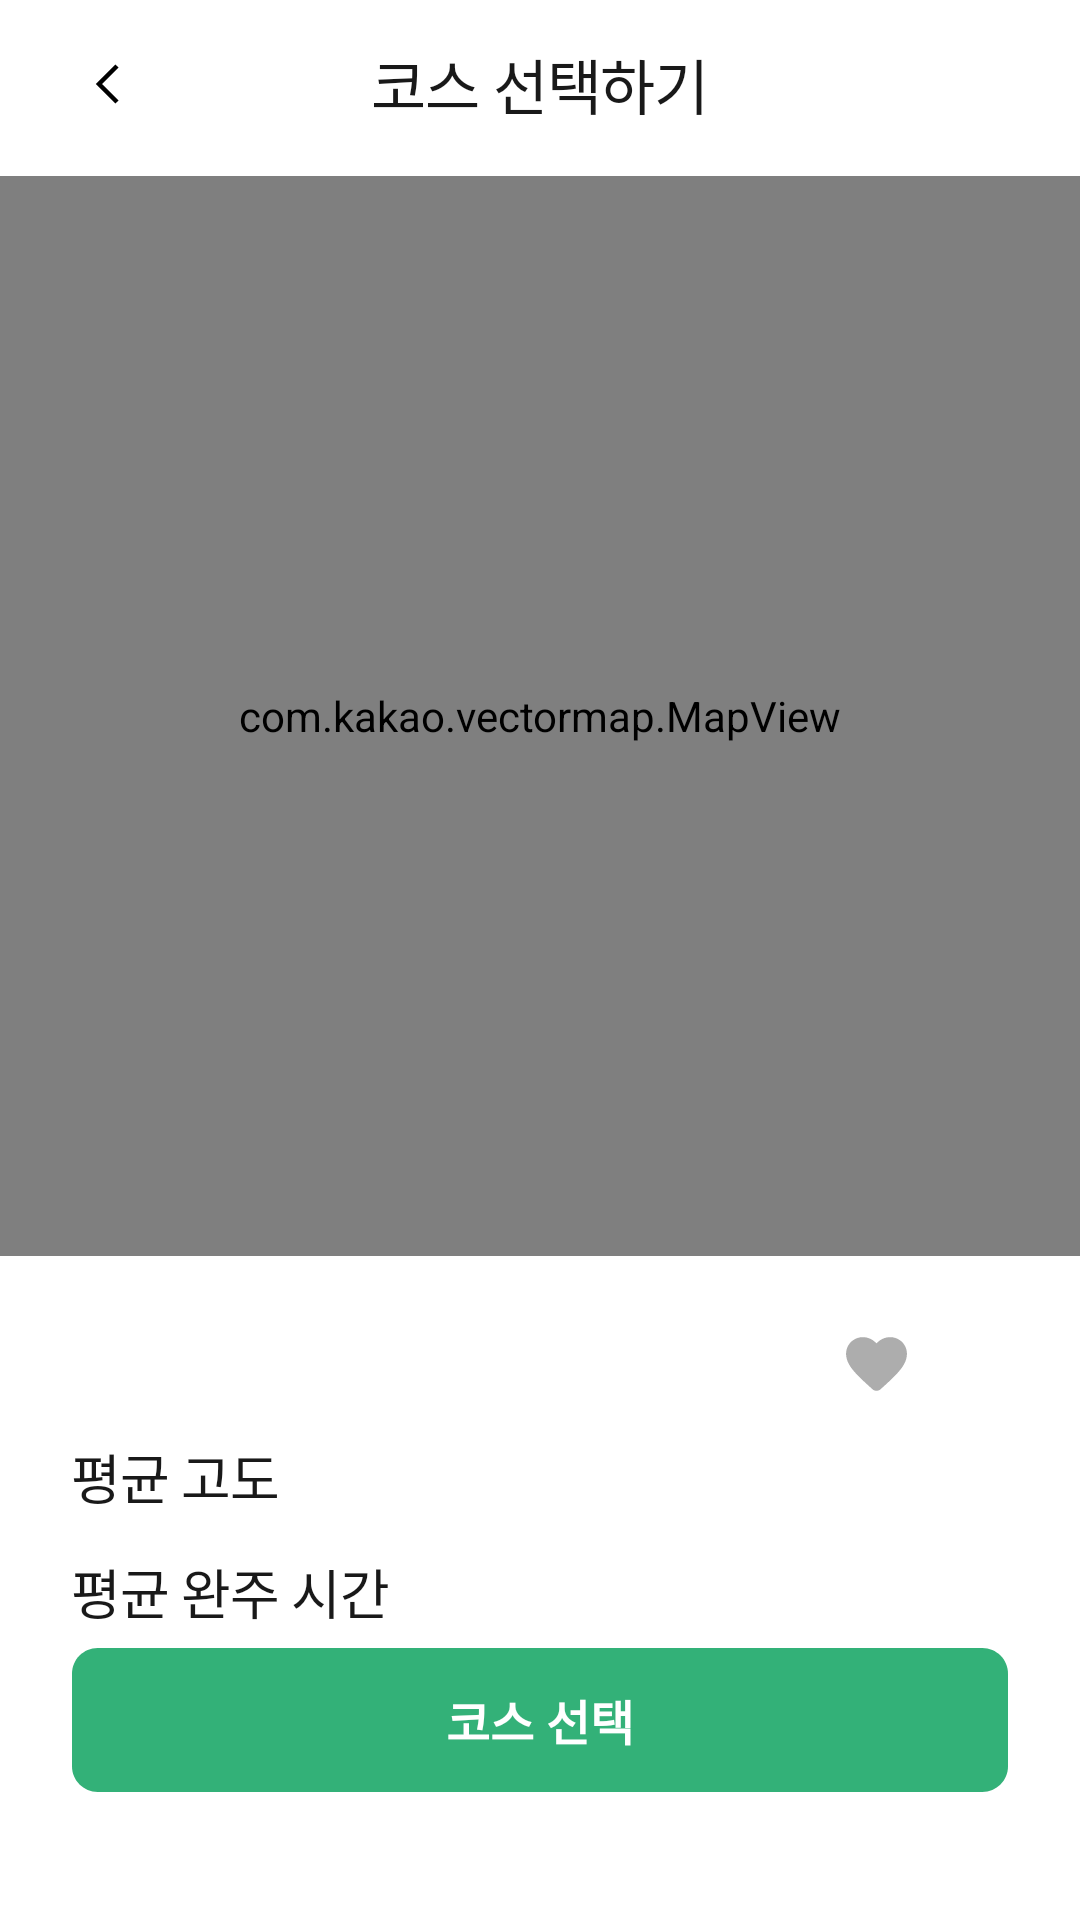

Produce the Android XML layout that renders to this screen, including the resource entries it uses.
<!-- AndroidManifest.xml: fallback theme Theme.MaterialComponents.DayNight.NoActionBar -->
<!-- res/layout/fragment_course_detail.xml -->
<?xml version="1.0" encoding="utf-8"?>
<androidx.constraintlayout.widget.ConstraintLayout xmlns:android="http://schemas.android.com/apk/res/android"
    xmlns:tools="http://schemas.android.com/tools"
    android:layout_width="match_parent"
    android:layout_height="match_parent"
    xmlns:app="http://schemas.android.com/apk/res-auto"
    tools:context=".course.view.CourseDetailFragment">

    <TextView
        android:id="@+id/tv_title"
        android:layout_width="0dp"
        android:layout_height="wrap_content"
        android:fontFamily="@font/pretendard_medium"
        android:gravity="center"
        android:letterSpacing="-0.02"
        android:text="코스 선택하기"
        android:textColor="@color/text"
        android:textSize="20sp"
        app:layout_constraintBottom_toBottomOf="@+id/btn_back"
        app:layout_constraintEnd_toEndOf="parent"
        app:layout_constraintStart_toStartOf="parent"
        app:layout_constraintTop_toTopOf="@+id/btn_back" />

    <ImageView
        android:id="@+id/btn_back"
        android:layout_width="wrap_content"
        android:layout_height="wrap_content"
        android:src="@drawable/ic_all_arrow"
        android:padding="16dp"
        android:layout_marginStart="8dp"
        app:layout_constraintStart_toStartOf="parent"
        app:layout_constraintTop_toTopOf="parent" />

    <com.kakao.vectormap.MapView
        android:id="@+id/map_view"
        android:layout_width="0dp"
        android:layout_height="0dp"
        android:layout_marginTop="16dp"
        app:layout_constraintDimensionRatio="1"
        app:layout_constraintEnd_toEndOf="parent"
        app:layout_constraintStart_toStartOf="parent"
        app:layout_constraintTop_toBottomOf="@+id/tv_title" />

    <TextView
        android:id="@+id/tv_course_title"
        android:layout_width="0dp"
        android:layout_height="wrap_content"
        android:letterSpacing="-0.02"
        android:textColor="@color/text"
        android:textSize="18sp"
        android:textStyle="bold"
        android:layout_marginStart="24dp"
        android:autoSizeMaxTextSize="18sp"
        android:autoSizeMinTextSize="6sp"
        android:autoSizeTextType="uniform"
        android:ellipsize="none"
        android:maxLines="1"
        android:layout_marginTop="24dp"
        app:layout_constraintWidth_percent="0.4272"
        app:layout_constraintStart_toStartOf="parent"
        app:layout_constraintTop_toBottomOf="@+id/map_view"
        tools:text="달려라화니화니화니 코스" />

    <TextView
        android:id="@+id/tv_course_distance"
        android:layout_width="0dp"
        android:layout_height="0dp"
        android:layout_marginStart="8dp"
        android:layout_marginEnd="8dp"
        android:autoSizeMaxTextSize="18sp"
        android:autoSizeMinTextSize="6sp"
        android:autoSizeTextType="uniform"
        android:ellipsize="none"
        android:fontFamily="@font/pretendard_medium"
        android:letterSpacing="-0.02"
        android:maxLines="1"
        android:textColor="@color/text"
        android:textSize="18sp"
        app:layout_constraintBottom_toBottomOf="@+id/tv_course_title"
        app:layout_constraintEnd_toStartOf="@+id/iv_course_like"
        app:layout_constraintStart_toEndOf="@+id/tv_course_title"
        app:layout_constraintTop_toTopOf="@+id/tv_course_title"
        tools:text="5.5km" />

    <TextView
        android:id="@+id/tv_course_like_cnt"
        android:layout_width="0dp"
        android:layout_height="wrap_content"
        android:layout_marginEnd="24dp"
        android:autoSizeMaxTextSize="18sp"
        android:autoSizeMinTextSize="6sp"
        android:autoSizeTextType="uniform"
        android:ellipsize="none"
        android:fontFamily="@font/pretendard_medium"
        android:letterSpacing="-0.02"
        android:maxLines="1"
        android:textColor="@color/text"
        android:textSize="18sp"
        app:layout_constraintEnd_toEndOf="parent"
        app:layout_constraintTop_toTopOf="@+id/tv_course_distance"
        app:layout_constraintWidth_percent="0.0655"
        tools:text="12" />

    <ImageView
        android:id="@+id/iv_course_like"
        android:layout_width="0dp"
        android:layout_height="0dp"
        android:layout_marginEnd="8dp"
        android:background="@drawable/ic_course_like_inactive"
        app:layout_constraintBottom_toBottomOf="@+id/tv_course_like_cnt"
        app:layout_constraintDimensionRatio="1"
        app:layout_constraintEnd_toStartOf="@+id/tv_course_like_cnt"
        app:layout_constraintTop_toTopOf="@+id/tv_course_like_cnt" />

    <TextView
        android:id="@+id/tv_avg_altitude_title"
        android:layout_width="0dp"
        android:layout_height="wrap_content"
        android:layout_marginStart="24dp"
        android:autoSizeMaxTextSize="18sp"
        android:autoSizeMinTextSize="6sp"
        android:autoSizeTextType="uniform"
        android:ellipsize="none"
        android:letterSpacing="-0.02"
        android:maxLines="1"
        android:text="평균 고도"
        android:textColor="@color/text"
        android:textSize="18sp"
        android:fontFamily="@font/pretendard_medium"
        android:layout_marginTop="12dp"
        app:layout_constraintStart_toStartOf="parent"
        app:layout_constraintTop_toBottomOf="@+id/tv_course_title"
        app:layout_constraintWidth_percent="0.4272" />

    <TextView
        android:id="@+id/tv_avg_altitude"
        android:layout_width="0dp"
        android:layout_height="0dp"
        android:layout_marginStart="8dp"
        android:layout_marginEnd="8dp"
        android:autoSizeMaxTextSize="16sp"
        android:autoSizeMinTextSize="6sp"
        android:autoSizeTextType="uniform"
        android:ellipsize="none"
        android:fontFamily="@font/pretendard_medium"
        android:letterSpacing="-0.02"
        android:maxLines="1"
        android:textColor="@color/text"
        android:textSize="16sp"
        app:layout_constraintBottom_toBottomOf="@+id/tv_avg_altitude_title"
        app:layout_constraintEnd_toStartOf="@+id/iv_course_like"
        app:layout_constraintStart_toEndOf="@+id/tv_course_title"
        app:layout_constraintTop_toTopOf="@+id/tv_avg_altitude_title"
        tools:text="30m" />

    <TextView
        android:id="@+id/tv_avg_duration_title"
        android:layout_width="0dp"
        android:layout_height="wrap_content"
        android:layout_marginStart="24dp"
        android:autoSizeMaxTextSize="18sp"
        android:autoSizeMinTextSize="6sp"
        android:autoSizeTextType="uniform"
        android:ellipsize="none"
        android:fontFamily="@font/pretendard_medium"
        android:letterSpacing="-0.02"
        android:maxLines="1"
        android:text="평균 완주 시간"
        android:textColor="@color/text"
        android:textSize="18sp"
        android:layout_marginTop="12dp"
        app:layout_constraintStart_toStartOf="parent"
        app:layout_constraintTop_toBottomOf="@+id/tv_avg_altitude_title"
        app:layout_constraintWidth_percent="0.4272" />

    <TextView
        android:id="@+id/tv_avg_duration"
        android:layout_width="0dp"
        android:layout_height="0dp"
        android:layout_marginStart="8dp"
        android:layout_marginEnd="8dp"
        android:autoSizeMaxTextSize="16sp"
        android:autoSizeMinTextSize="6sp"
        android:autoSizeTextType="uniform"
        android:ellipsize="none"
        android:fontFamily="@font/pretendard_medium"
        android:letterSpacing="-0.02"
        android:maxLines="1"
        android:textColor="@color/text"
        android:textSize="16sp"
        app:layout_constraintBottom_toBottomOf="@+id/tv_avg_duration_title"
        app:layout_constraintEnd_toStartOf="@+id/iv_course_like"
        app:layout_constraintStart_toEndOf="@+id/tv_course_title"
        app:layout_constraintTop_toTopOf="@+id/tv_avg_duration_title"
        tools:text="123:44:30" />

    <TextView
        android:id="@+id/tv_exp_duration_title"
        android:layout_width="0dp"
        android:layout_height="wrap_content"
        android:layout_marginStart="24dp"
        android:autoSizeMaxTextSize="18sp"
        android:autoSizeMinTextSize="6sp"
        android:autoSizeTextType="uniform"
        android:ellipsize="none"
        android:fontFamily="@font/pretendard_medium"
        android:letterSpacing="-0.02"
        android:maxLines="1"
        android:text="예상 사용자 완주 시간"
        android:textColor="@color/text"
        android:textSize="18sp"
        android:layout_marginTop="12dp"
        app:layout_constraintStart_toStartOf="parent"
        app:layout_constraintTop_toBottomOf="@+id/tv_avg_duration_title"
        app:layout_constraintWidth_percent="0.4272" />

    <TextView
        android:id="@+id/tv_exp_duration"
        android:layout_width="0dp"
        android:layout_height="0dp"
        android:layout_marginStart="8dp"
        android:layout_marginEnd="8dp"
        android:autoSizeMaxTextSize="16sp"
        android:autoSizeMinTextSize="6sp"
        android:autoSizeTextType="uniform"
        android:ellipsize="none"
        android:fontFamily="@font/pretendard_medium"
        android:letterSpacing="-0.02"
        android:maxLines="1"
        android:textColor="@color/text"
        android:textSize="16sp"
        app:layout_constraintBottom_toBottomOf="@+id/tv_exp_duration_title"
        app:layout_constraintEnd_toStartOf="@+id/iv_course_like"
        app:layout_constraintStart_toEndOf="@+id/tv_course_title"
        app:layout_constraintTop_toTopOf="@+id/tv_exp_duration_title"
        tools:text="123:44:30" />

    <Button
        android:id="@+id/btn_next"
        android:layout_width="0dp"
        android:layout_height="0dp"
        android:layout_marginHorizontal="24dp"
        android:background="@drawable/bg_all_btn_long"
        android:text="코스 선택"
        android:textColor="@color/white"
        android:textSize="16sp"
        android:textStyle="bold"
        app:layout_constraintBottom_toBottomOf="parent"
        app:layout_constraintDimensionRatio="6.5"
        app:layout_constraintEnd_toEndOf="parent"
        app:layout_constraintStart_toStartOf="parent"
        app:layout_constraintTop_toTopOf="@+id/map_view"
        app:layout_constraintVertical_bias="0.92" />

</androidx.constraintlayout.widget.ConstraintLayout>
<!-- resources referenced by this layout -->
<resources>
  <color name="text">#191919</color>
  <color name="white">#FFFFFFFF</color>
  <!-- drawable bg_all_btn_long (drawable) -->
  <vector
      xmlns:android="http://schemas.android.com/apk/res/android"
      xmlns:aapt="http://schemas.android.com/aapt"
      android:width="364dp"
      android:height="56dp"
      android:viewportWidth="364"
      android:viewportHeight="56"
      >
      <group>
          <clip-path
              android:pathData="M10 0H354C359.523 0 364 4.47715 364 10V46C364 51.5228 359.523 56 354 56H10C4.47715 56 0 51.5228 0 46V10C0 4.47715 4.47715 0 10 0Z"
              />
          <path
              android:pathData="M0 0V56H364V0"
              android:fillColor="#33B178"
              />
      </group>
  </vector>
  <!-- drawable ic_all_arrow (drawable) -->
  <vector xmlns:android="http://schemas.android.com/apk/res/android"
      android:width="24dp"
      android:height="24dp"
      android:viewportWidth="24"
      android:viewportHeight="24">
    <path
        android:pathData="M15,6L9,12L15,18"
        android:strokeWidth="1.5"
        android:fillColor="#00000000"
        android:strokeColor="#000000"/>
  </vector>
  <!-- drawable ic_course_like_inactive (drawable) -->
  <vector xmlns:android="http://schemas.android.com/apk/res/android"
      android:width="24dp"
      android:height="24dp"
      android:viewportWidth="24"
      android:viewportHeight="24">
    <path
        android:pathData="M13.35,20.13C12.59,20.82 11.42,20.82 10.66,20.12L10.55,20.02C5.3,15.27 1.87,12.16 2,8.28C2.06,6.58 2.93,4.95 4.34,3.99C6.98,2.19 10.24,3.03 12,5.09C13.76,3.03 17.02,2.18 19.66,3.99C21.07,4.95 21.94,6.58 22,8.28C22.14,12.16 18.7,15.27 13.45,20.04L13.35,20.13Z"
        android:fillColor="#ADADAD"/>
  </vector>
</resources>
